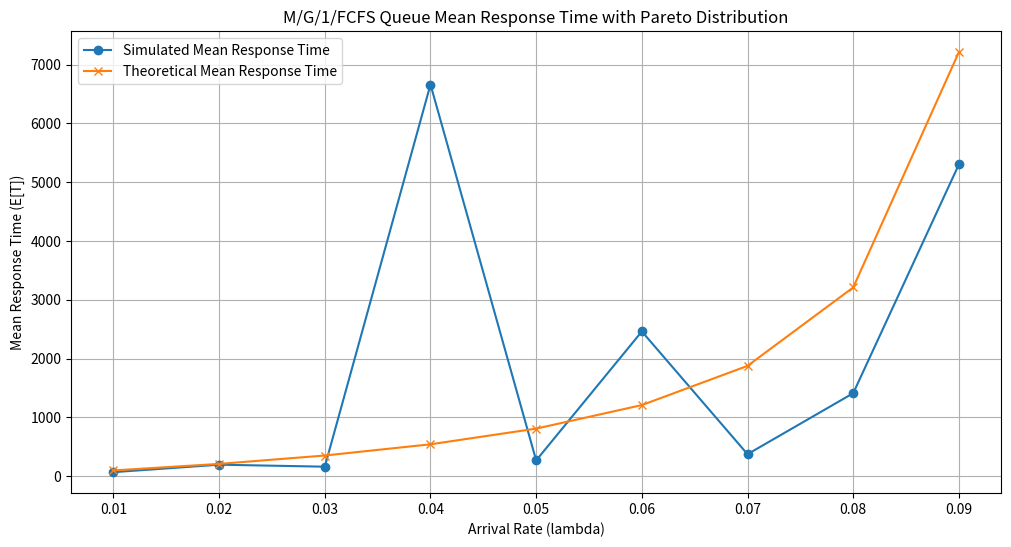

Recreate this plot in Python.
import numpy as np
import matplotlib.pyplot as plt

# Define parameters for Pareto distribution
mean_service_time = 10  # seconds
scv = 16                # Squared coefficient of variation
variance_service_time = scv * mean_service_time ** 2

# We are using the pareto distribution as the job execution process
def calculate_pareto_parameters(mean, variance):
    # using the given mean service time, squared coefficient
    # of variation and the calculated variance, we find the paretto parameters
    alpha = (2 * mean ** 2 + variance) / (variance - mean ** 2)
    xm = (alpha - 1) * mean / alpha
    return xm, alpha

# Generate service times from Pareto distribution
def generate_service_times(n, xm, alpha):
    return (np.random.pareto(alpha, n) + 1) * xm

# Simulate the M/G/1/FCFS queue
def simulate_queue(lambda_rate, xm ,alpha, num_jobs=100000):
    # the arrival processes follows the poisson distribution
    # so the time between each arrival is exponentially distributed
    inter_arrival_times = np.random.exponential(scale=1/lambda_rate, size=num_jobs)
    arrival_times = np.cumsum(inter_arrival_times)

    # create the service time based on the distribution that we have selected (pareto)
    service_times = generate_service_times(num_jobs, xm, alpha) 
    
    start_times = np.zeros(num_jobs)
    finish_times = np.zeros(num_jobs)
    response_times = np.zeros(num_jobs)
    
    for i in range(1, num_jobs):
        start_times[i] = max(arrival_times[i], finish_times[i-1]) # new job will either start when it arrives in the system, or when the previous job is finished 
        finish_times[i] = start_times[i] + service_times[i]       # finish time is the time that the process starts to be processed plus the duration of the processing
        response_times[i] = finish_times[i] - arrival_times[i]    # total response time is the finish time minus the time of the arrival
    
    return np.mean(response_times)   # return the mean of the response time E[T]
 
# Theoretical mean response time
# This function is used to calculate the theoretical responese time (to compare with the simulated one)
def theoretical_mean_response(lambda_rate):
    rho = lambda_rate * mean_service_time # In theory, ρ = λ * Ε[S] where E[S] = 10 as defined by the problem
    E_T = mean_service_time * (1 + (lambda_rate * variance_service_time) / (2 * (1 - rho))) # Ε[Τ] = μ[1+(λ*σ^2)/(2(1-ρ))]
                                                                                            # This formula accounts for both the average service time
                                                                                            # and the variability in service time (variance). 
    return E_T



# Calculate the pareto parameters
xm, alpha = calculate_pareto_parameters(mean_service_time, variance_service_time)

# Define range of lambda values
# we know from theory that λ = ρ / Ε[s]
rho = np.arange(0.1, 1.0, 0.1)  
lambda_vals = rho / mean_service_time
print(lambda_vals)
simulated_mean_responses = []
theoretical_mean_responses = []


# Run simulations for each λ value
for lambda_rate in lambda_vals:
    simulated_mean_responses.append(simulate_queue(lambda_rate,xm,alpha))
    theoretical_mean_responses.append(theoretical_mean_response(lambda_rate))

# Plot results
plt.figure(figsize=(12, 6))
plt.plot(lambda_vals, simulated_mean_responses, label='Simulated Mean Response Time', marker='o')
plt.plot(lambda_vals, theoretical_mean_responses, label='Theoretical Mean Response Time', marker='x')
plt.xlabel('Arrival Rate (lambda)')
plt.ylabel('Mean Response Time (E[T])')
plt.title('M/G/1/FCFS Queue Mean Response Time with Pareto Distribution')
plt.legend()
plt.grid(True)
plt.show()
